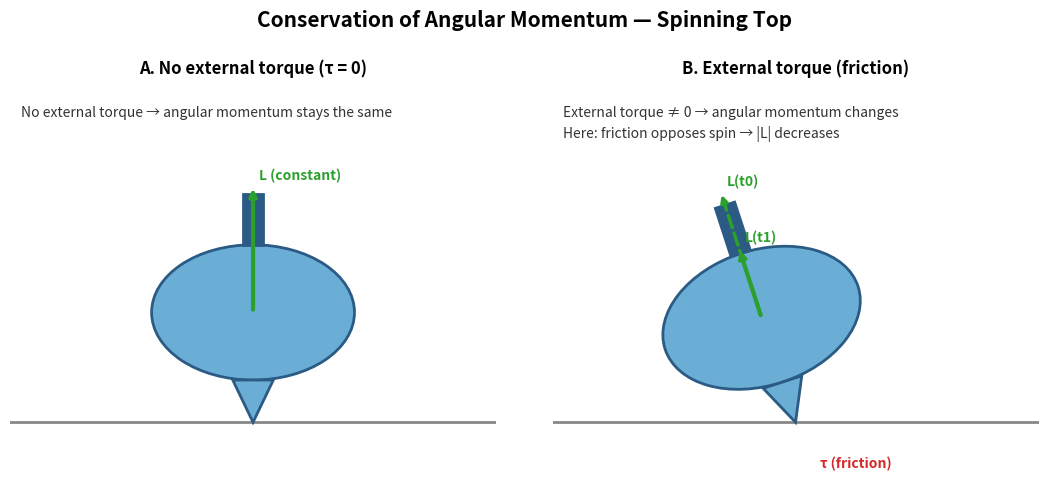

Python code for this plot:
import numpy as np
import matplotlib.pyplot as plt
from matplotlib.patches import Ellipse, Polygon, Rectangle
from matplotlib import transforms


def rotate_vec(v, theta_rad):
    R = np.array([[np.cos(theta_rad), -np.sin(theta_rad)],
                  [np.sin(theta_rad),  np.cos(theta_rad)]])
    return R @ v


def draw_top(ax, apex, angle_deg=0, scale=1.6,
             body_color="#6aaed6", edge_color="#2b5b84", stem_color="#2b5b84"):
    """
    Draw a stylized spinning top with its tip (apex) at the given coordinate.
    The top is constructed in local coordinates with apex at (0,0) and then
    rotated by angle_deg and translated so the apex sits at 'apex'.

    Returns:
        dict with keys: 'apex', 'axis_dir', 'com' (approx center of mass location)
    """
    ax.set_aspect('equal')
    s = scale
    theta = np.deg2rad(angle_deg)

    # Local geometry (apex at (0,0), symmetry axis along +y)
    # Ellipse (body)
    ell_center_local = (0.0, 0.65*s)
    ell_width, ell_height = 1.2*s, 0.8*s

    # Tip (triangle)
    tip_base_y = 0.25*s
    tip_half_w = 0.12*s
    tip_pts = [(-tip_half_w, tip_base_y), (tip_half_w, tip_base_y), (0.0, 0.0)]

    # Stem (small rectangle on top)
    stem_w, stem_h = 0.12*s, 0.30*s
    stem_bl = (-stem_w/2.0, ell_center_local[1] + ell_height/2.0)  # bottom-left

    # Transformation: rotate in place then translate to apex
    tr = transforms.Affine2D().rotate_deg(angle_deg).translate(apex[0], apex[1]) + ax.transData

    # Patches
    body = Ellipse(ell_center_local, ell_width, ell_height, facecolor=body_color,
                   edgecolor=edge_color, lw=2, transform=tr, zorder=3)
    tip = Polygon(tip_pts, closed=True, facecolor=body_color, edgecolor=edge_color, lw=2,
                  transform=tr, zorder=3)
    stem = Rectangle(stem_bl, stem_w, stem_h, facecolor=stem_color, edgecolor=edge_color,
                     lw=2, transform=tr, zorder=4)

    ax.add_patch(body)
    ax.add_patch(tip)
    ax.add_patch(stem)

    # Compute global points for annotations
    ell_center_global = rotate_vec(np.array(ell_center_local), theta) + np.array(apex)
    com_approx = ell_center_global  # good enough for illustration
    axis_dir = rotate_vec(np.array([0.0, 1.0]), theta)  # symmetry axis direction

    return {"apex": np.array(apex), "axis_dir": axis_dir/np.linalg.norm(axis_dir), "com": com_approx}


def draw_arrow(ax, start, direction, length, color, lw=2.5, linestyle='solid', label=None, z=5):
    start = np.array(start)
    end = start + length * (direction / (np.linalg.norm(direction) + 1e-12))
    ax.annotate('', xy=end, xytext=start,
                arrowprops=dict(arrowstyle='-|>', lw=lw, color=color, linestyle=linestyle), zorder=z)
    if label is not None:
        # Place label slightly offset near the end
        offset = 0.06 * np.array([1, 1])
        ax.text(*(end + offset), label, color=color, fontsize=10, weight='bold', zorder=z+1)


def setup_panel(ax, title):
    ax.set_xlim(-2.3, 2.3)
    ax.set_ylim(-1.4, 2.2)
    ax.set_xticks([])
    ax.set_yticks([])
    for spine in ax.spines.values():
        spine.set_visible(False)
    ax.set_title(title, fontsize=12, weight='bold', pad=8)


def main():
    fig, (ax1, ax2) = plt.subplots(1, 2, figsize=(11, 4.8))
    fig.suptitle('Conservation of Angular Momentum — Spinning Top', fontsize=15, weight='bold')

    # Common ground line (smooth surface)
    ground_y = -1.0

    # Panel A: No external torque (tau = 0)
    setup_panel(ax1, 'A. No external torque (τ = 0)')
    ax1.plot([-3, 3], [ground_y, ground_y], color='#888888', lw=2)

    # Draw upright top
    apex_A = (0.0, ground_y)
    info_A = draw_top(ax1, apex=apex_A, angle_deg=0, scale=1.6)

    # Angular momentum L (constant) — draw one vector
    L_len = 1.2
    draw_arrow(ax1, start=info_A["com"], direction=info_A["axis_dir"], length=L_len,
               color='#2ca02c', lw=3, label='L (constant)')

    # Small note
    ax1.text(-2.2, 1.9, 'No external torque → angular momentum stays the same',
             fontsize=10, color='#333333')

    # Panel B: External torque (friction)
    setup_panel(ax2, 'B. External torque (friction)')
    ax2.plot([-3, 3], [ground_y, ground_y], color='#888888', lw=2)

    # Draw tilted top (same apex/contact), slight tilt
    tilt_deg = 18
    apex_B = (0.0, ground_y)
    info_B = draw_top(ax2, apex=apex_B, angle_deg=tilt_deg, scale=1.6)

    # Angular momentum vectors at two times: decreasing magnitude due to torque
    L0_len = 1.25
    L1_len = 0.7
    draw_arrow(ax2, start=info_B["com"], direction=info_B["axis_dir"], length=L0_len,
               color='#2ca02c', lw=2.5, linestyle='--', label='L(t0)')
    draw_arrow(ax2, start=info_B["com"], direction=info_B["axis_dir"], length=L1_len,
               color='#2ca02c', lw=3.0, linestyle='solid', label='L(t1)')

    # Torque arrow (friction) opposite to spin axis
    tau_dir = -info_B["axis_dir"]
    tau_start = info_B["apex"] + 0.05 * tau_dir + np.array([0.0, 0.04])  # slight lift above ground
    draw_arrow(ax2, start=tau_start, direction=tau_dir, length=0.5, color='#d62728', lw=3, label='τ (friction)')

    # Explanatory text
    ax2.text(-2.2, 1.9, 'External torque ≠ 0 → angular momentum changes', fontsize=10, color='#333333')
    ax2.text(-2.2, 1.7, 'Here: friction opposes spin → |L| decreases', fontsize=10, color='#333333')

    # Save figure
    out_name = 'conservation_of_angular_momentum_spinning_top.png'
    plt.tight_layout(rect=[0, 0, 1, 0.93])
    fig.savefig(out_name, dpi=300, bbox_inches='tight')
    print(f'Saved figure to {out_name}')


if __name__ == '__main__':
    main()
